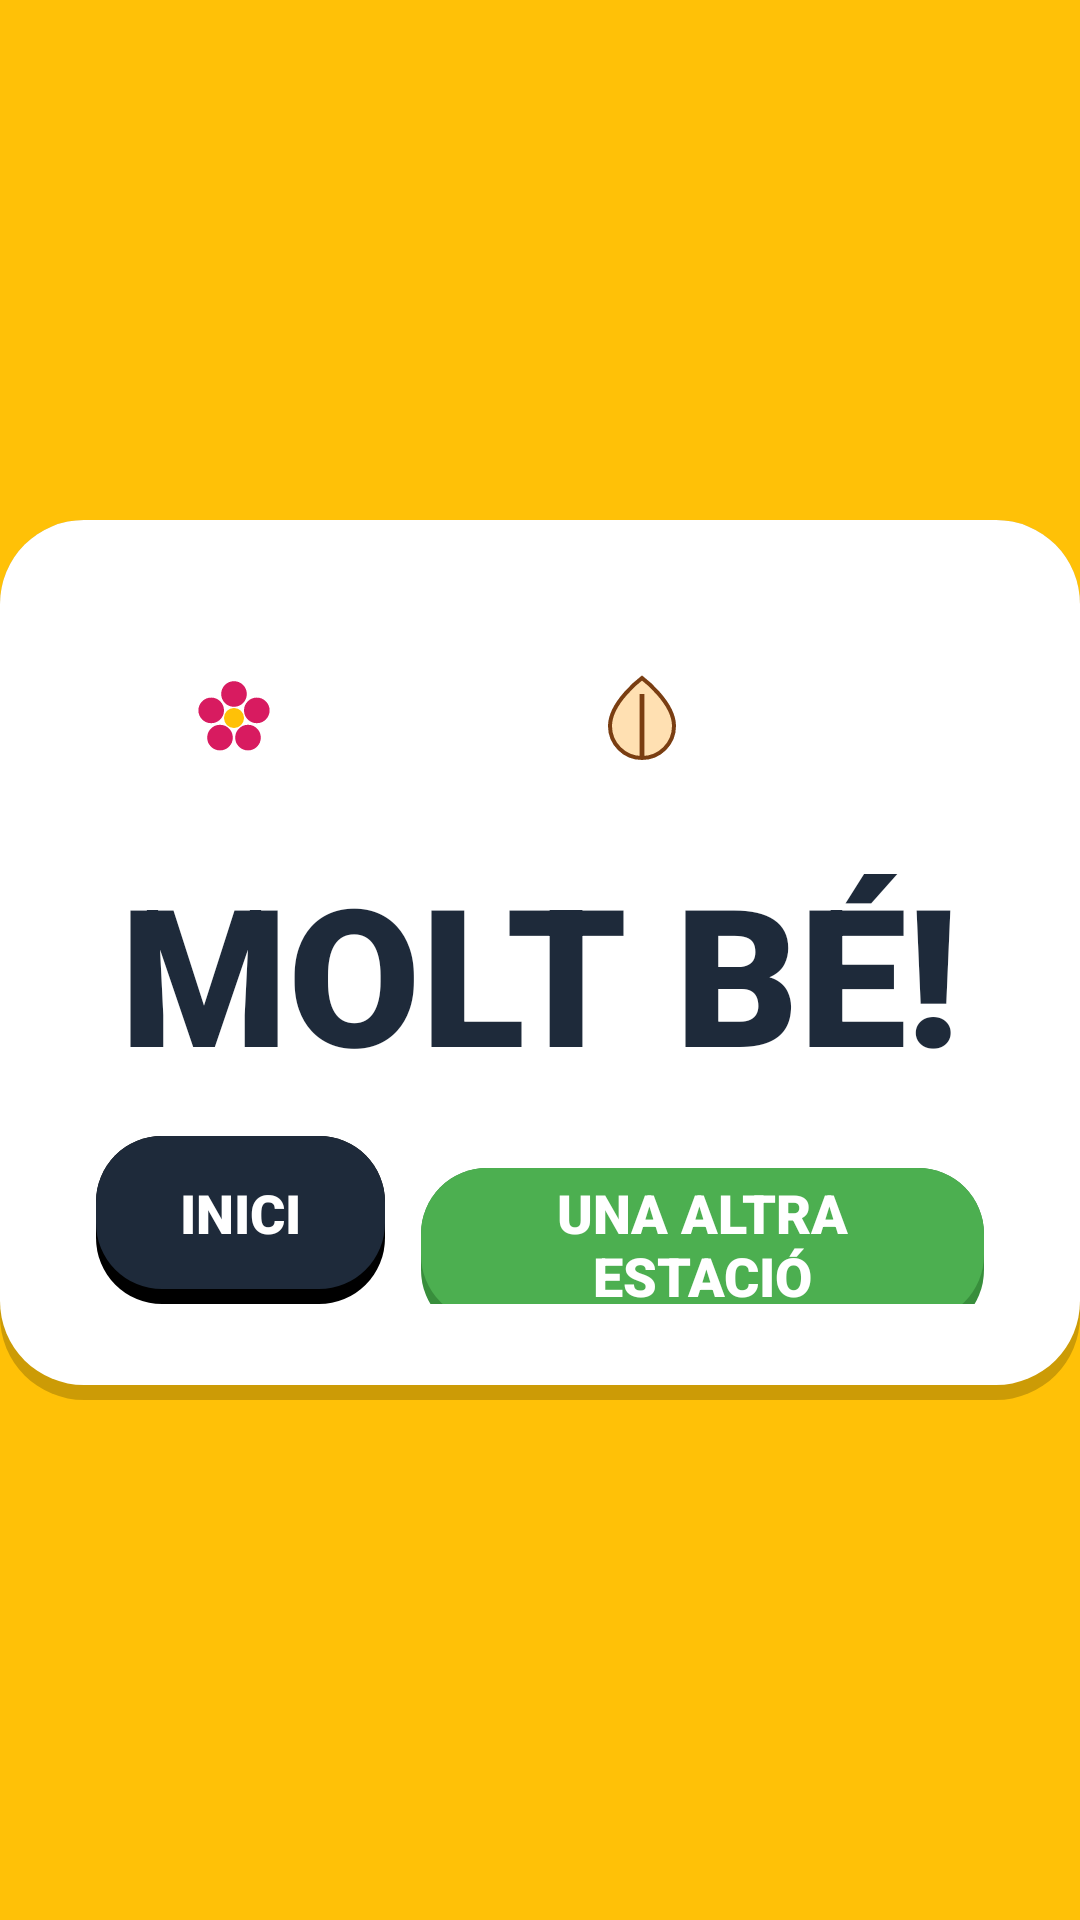

Reconstruct the res/layout file that produces this screen, plus the resources it refers to.
<!-- AndroidManifest.xml: application theme Theme.JocPerNens -->
<!-- res/layout/activity_felicitacion.xml -->
<?xml version="1.0" encoding="utf-8"?>
<androidx.constraintlayout.widget.ConstraintLayout
    xmlns:android="http://schemas.android.com/apk/res/android"
    xmlns:app="http://schemas.android.com/apk/res-auto"
    xmlns:tools="http://schemas.android.com/tools"
    android:id="@+id/main"
    android:layout_width="match_parent"
    android:layout_height="match_parent"
    android:background="@color/estacion_verano">

    
    <LinearLayout
        android:layout_width="wrap_content"
        android:layout_height="wrap_content"
        android:background="@drawable/bg_estacion"
        android:gravity="center_horizontal"
        android:orientation="vertical"
        android:padding="32dp"
        app:layout_constraintBottom_toBottomOf="parent"
        app:layout_constraintEnd_toEndOf="parent"
        app:layout_constraintStart_toStartOf="parent"
        app:layout_constraintTop_toTopOf="parent">

        <LinearLayout
            android:layout_width="wrap_content"
            android:layout_height="wrap_content"
            android:orientation="horizontal">

            <ImageView
                android:layout_width="56dp"
                android:layout_height="56dp"
                android:layout_margin="6dp"
                android:background="@drawable/bg_circulo"
                android:backgroundTint="@color/estacion_primavera"
                android:importantForAccessibility="no"
                android:padding="12dp"
                android:src="@drawable/ic_primavera" />
            <ImageView
                android:layout_width="56dp"
                android:layout_height="56dp"
                android:layout_margin="6dp"
                android:background="@drawable/bg_circulo"
                android:backgroundTint="@color/estacion_verano"
                android:importantForAccessibility="no"
                android:padding="12dp"
                android:src="@drawable/ic_verano" />
            <ImageView
                android:layout_width="56dp"
                android:layout_height="56dp"
                android:layout_margin="6dp"
                android:background="@drawable/bg_circulo"
                android:backgroundTint="@color/estacion_otono"
                android:importantForAccessibility="no"
                android:padding="12dp"
                android:src="@drawable/ic_otono" />
            <ImageView
                android:layout_width="56dp"
                android:layout_height="56dp"
                android:layout_margin="6dp"
                android:background="@drawable/bg_circulo"
                android:backgroundTint="@color/estacion_invierno"
                android:importantForAccessibility="no"
                android:padding="12dp"
                android:src="@drawable/ic_invierno" />
        </LinearLayout>

        <TextView
            android:layout_width="wrap_content"
            android:layout_height="wrap_content"
            android:layout_marginTop="8dp"
            android:fontFamily="sans-serif-black"
            android:text="@string/molt_be"
            android:textColor="@color/texto_oscuro"
            android:textSize="@dimen/titulo_size" />

        <LinearLayout
            android:layout_width="wrap_content"
            android:layout_height="wrap_content"
            android:layout_marginTop="12dp"
            android:orientation="horizontal">

            <TextView
                android:id="@+id/btnInicio"
                android:layout_width="wrap_content"
                android:layout_height="56dp"
                android:layout_marginEnd="12dp"
                android:background="@drawable/bg_boton_oscuro"
                android:fontFamily="sans-serif-black"
                android:gravity="center"
                android:paddingStart="28dp"
                android:paddingEnd="28dp"
                android:paddingBottom="5dp"
                android:text="@string/inici"
                android:textColor="@color/blanco"
                android:textSize="18sp" />

            <TextView
                android:id="@+id/btnOtraEstacion"
                android:layout_width="wrap_content"
                android:layout_height="56dp"
                android:layout_marginTop="0dp"
                android:background="@drawable/bg_boton_verde"
                android:fontFamily="sans-serif-black"
                android:gravity="center"
                android:paddingStart="28dp"
                android:paddingEnd="28dp"
                android:paddingBottom="5dp"
                android:text="@string/altra_estacio"
                android:textColor="@color/blanco"
                android:textSize="18sp" />
        </LinearLayout>
    </LinearLayout>
</androidx.constraintlayout.widget.ConstraintLayout>
<!-- resources referenced by this layout -->
<resources>
  <color name="blanco">#FFFFFF</color>
  <color name="estacion_invierno">#4DA3E0</color>
  <color name="estacion_otono">#E07B39</color>
  <color name="estacion_primavera">#F48FB1</color>
  <color name="estacion_verano">#FFC107</color>
  <color name="texto_oscuro">#1E2A3A</color>
  <dimen name="titulo_size">64sp</dimen>
  <!-- drawable bg_boton_oscuro (drawable) -->
  <?xml version="1.0" encoding="utf-8"?>
  <layer-list xmlns:android="http://schemas.android.com/apk/res/android">
      <item>
          <shape android:shape="rectangle">
              <solid android:color="#000000" />
              <corners android:radius="22dp" />
          </shape>
      </item>
      <item android:bottom="5dp">
          <shape android:shape="rectangle">
              <solid android:color="@color/texto_oscuro" />
              <corners android:radius="22dp" />
          </shape>
      </item>
  </layer-list>
  <!-- drawable bg_boton_verde (drawable) -->
  <?xml version="1.0" encoding="utf-8"?>
  <layer-list xmlns:android="http://schemas.android.com/apk/res/android">
      
      <item>
          <shape android:shape="rectangle">
              <solid android:color="@color/verde_sombra" />
              <corners android:radius="22dp" />
          </shape>
      </item>
      
      <item android:bottom="5dp">
          <shape android:shape="rectangle">
              <solid android:color="@color/verde_boton" />
              <corners android:radius="22dp" />
          </shape>
      </item>
  </layer-list>
  <!-- drawable bg_estacion (drawable) -->
  <?xml version="1.0" encoding="utf-8"?>
  <layer-list xmlns:android="http://schemas.android.com/apk/res/android">
      <item>
          <shape android:shape="rectangle">
              <solid android:color="#33000000" />
              <corners android:radius="28dp" />
          </shape>
      </item>
      <item android:bottom="5dp">
          <shape android:shape="rectangle">
              <solid android:color="@color/blanco" />
              <corners android:radius="28dp" />
          </shape>
      </item>
  </layer-list>
  <!-- drawable ic_invierno (drawable) -->
  <vector xmlns:android="http://schemas.android.com/apk/res/android"
      android:width="24dp" android:height="24dp"
      android:viewportWidth="24" android:viewportHeight="24">
      <path android:fillColor="#FFFFFF"
          android:pathData="M22,11h-4.17l3.24,-3.24 -1.41,-1.42L15,11h-2V9l4.66,-4.66 -1.42,-1.41L13,6.17V2h-2v4.17L7.76,2.93 6.34,4.34 11,9v2H9L4.34,6.34 2.93,7.76 6.17,11H2v2h4.17l-3.24,3.24 1.41,1.42L9,13h2v2l-4.66,4.66 1.42,1.41L11,17.83V22h2v-4.17l3.24,3.24 1.42,-1.41L13,15v-2h2l4.66,4.66 1.41,-1.42L17.83,13H22z" />
  </vector>
  <!-- drawable ic_otono (drawable) -->
  <vector xmlns:android="http://schemas.android.com/apk/res/android"
      android:width="24dp" android:height="24dp"
      android:viewportWidth="24" android:viewportHeight="24">
      <path android:fillColor="#FFE0B2" android:strokeColor="#7A3E12" android:strokeWidth="1"
          android:pathData="M12,2C12,2 4,8 4,14a8,8 0 0,0 16,0C20,8 12,2 12,2z" />
      <path android:strokeColor="#7A3E12" android:strokeWidth="1.2"
          android:pathData="M12,6V22" />
  </vector>
  <string name="altra_estacio">UNA ALTRA ESTACIÓ</string>
  <string name="inici">INICI</string>
  <string name="molt_be">MOLT BÉ!</string>
  <style name="Theme.JocPerNens" parent="Base.Theme.JocPerNens" />
  <color name="verde_sombra">#388E3C</color>
  <color name="verde_boton">#4CAF50</color>
  <style name="Base.Theme.JocPerNens" parent="Theme.Material3.DayNight.NoActionBar">
          
          
      </style>
</resources>
